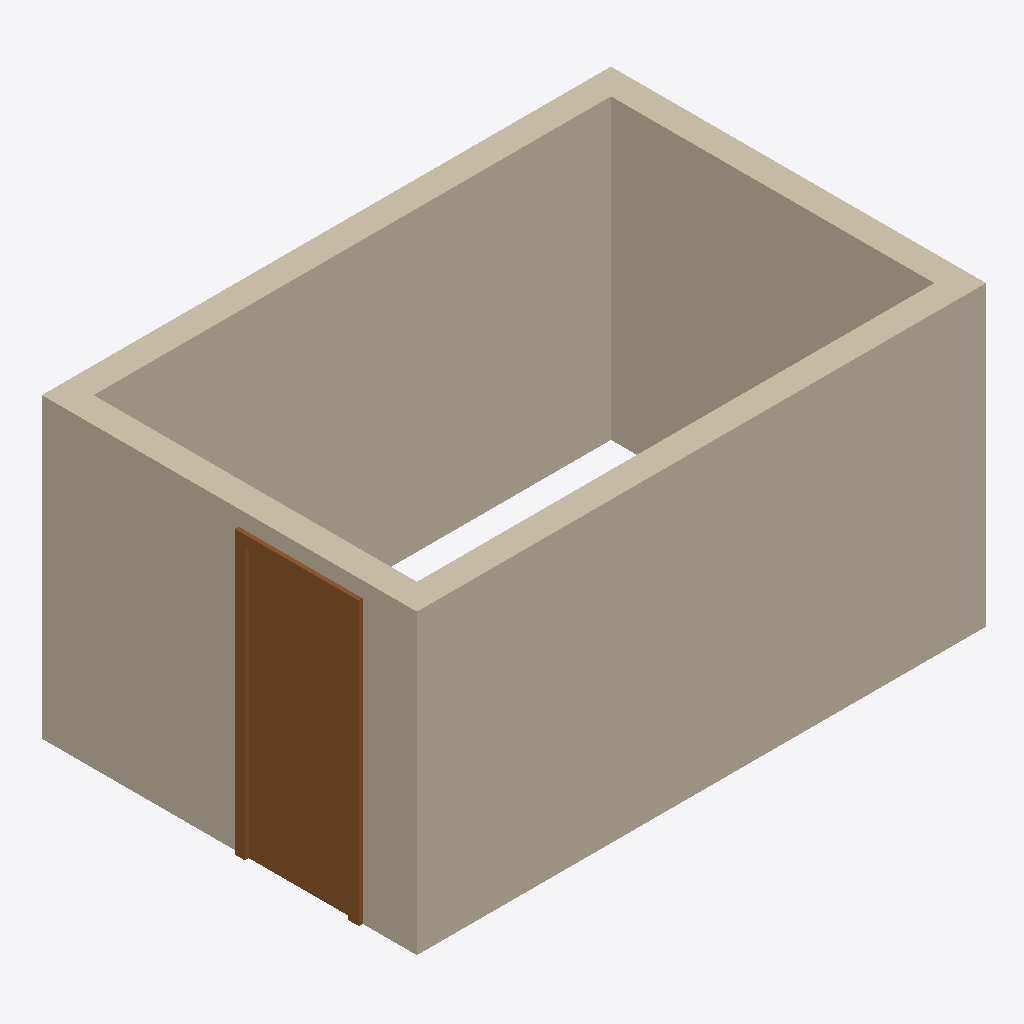
Isometric view of an IFC building model (IFC-SPF (STEP), schema IFC2X3, length unit millimetre), seen from the south-west, elements coloured by IFC class: 4 walls (beige), 1 door (brown).
Extent 4.4 m × 2.9 m × 2.3 m (x, y, z). Storeys (1): Level 1 at 0.00 m. Elements (5): 4 IfcWallStandardCase, 1 IfcDoor.

HEADER;
FILE_DESCRIPTION(('ViewDefinition [CoordinationView]'),'2;1');
FILE_NAME('OneRoom_deleted_window.ifc','2014-01-09T13:39:36',(''),(''),'Autodesk Revit 2013','20120221_2030(x64)','');
FILE_SCHEMA(('IFC2X3'));
ENDSEC;
DATA;
#53=IFCPROJECT('35FHuUKVD2ex40ni7MRMpD',#52,'',$,$,'C:\\Users\\cerny.m\\Desktop\\OneRoom_deleted_window.ifc','',(#42,#47),#35);
#639=IFCSITE('35FHuUKVD2ex40ni7MRMpF',#52,'Default',$,'',#638,$,$,.ELEMENT.,(42,24,53,508911),(-71,-15,-29,-58837),-0.0,$,$);
#57=IFCBUILDING('35FHuUKVD2ex40ni7MRMpC',#52,'',$,$,#38,$,'',.ELEMENT.,$,$,#55);
#60=IFCBUILDINGSTOREY('35FHuUKVD2ex40ni4fafQ9',#52,'Level 1',$,$,#59,$,'Level 1',.ELEMENT.,0.0);
#338=IFCWALLSTANDARDCASE('0MUebhK6X0BuJSGo79JMkq',#52,'Basic Wall:Wall 1:2779',$,'Basic Wall:Wall 1:1491',#319,#336,'2779');
#196=IFCWALLSTANDARDCASE('0MUebhK6X0BuJSGo79JMiq',#52,'Basic Wall:Wall 1:2651',$,'Basic Wall:Wall 1:1491',#171,#194,'2651');
#291=IFCWALLSTANDARDCASE('0MUebhK6X0BuJSGo79JMlF',#52,'Basic Wall:Wall 1:2720',$,'Basic Wall:Wall 1:1491',#272,#289,'2720');
#384=IFCWALLSTANDARDCASE('0MUebhK6X0BuJSGo79JMfe',#52,'Basic Wall:Wall 1:2823',$,'Basic Wall:Wall 1:1491',#365,#382,'2823');
#563=IFCDOOR('0TcvvdwLX5EBqHrpi5Hgau',#52,'Single-Flush:800 x 2100:800 x 2100:4027',$,'800 x 2100',#562,#555,'4027',2100.0,800.0);
ENDSEC;
